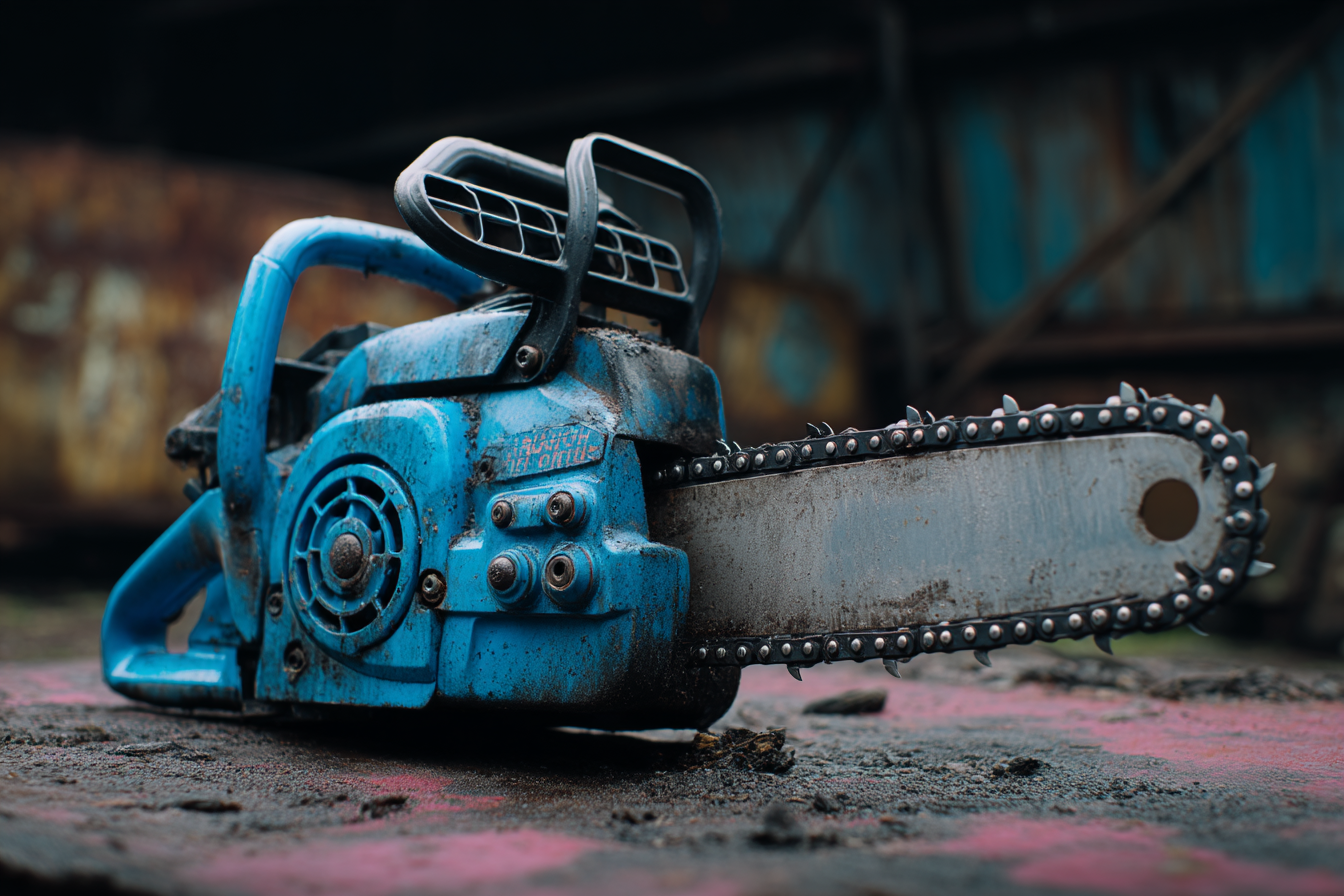
Generation parameters embedded in this image by Midjourney (PNG 'Description' text chunk):
blue chainsaw --ar 3:2 --quality 4 --v 7 Job ID: ebbfe52d-1261-47da-8d66-97b9b1f58e5e